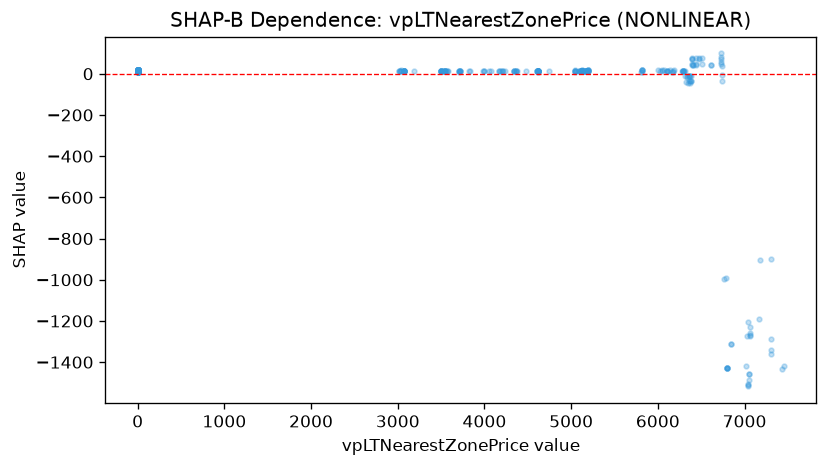

Source data for this figure (header and first rows):
feature_value, shap_value
3036, 15.83
0.0, 15.83
0.0, 15.72
3024, 12.94
3020, 13.61
3020, 13.35
3040, 13.79
3024, 14.53
0.0, 13.36
0.0, 13.79
0.0, 13.13
0.0, 13.1
0.0, 13.76
0.0, 13.38
0.0, 13.54
0.0, 14.06
0.0, 13.54
0.0, 13.76
0.0, 13.32
0.0, 13.32
0.0, 13.76
3073, 13.1
0.0, 13.36
0.0, 13.32
3074, 13.17
3076, 13.7
3076, 13.32
3073, 13.76
3073, 15.7
3073, 13.81
0.0, 13.38
0.0, 12.99
0.0, 13.57
0.0, 13.76
0.0, 13.6
0.0, 13.95
0.0, 13.72
0.0, 14.1
0.0, 13.95
0.0, 13.77
0.0, 13.89
0.0, 14.51
3073, 13.32
3073, 13.36
3073, 13.03
3073, 12.77
0.0, 13.35
0.0, 13.79
0.0, 13.76
0.0, 13.54
0.0, 13.76
0.0, 13.76
0.0, 13.76
3186, 14.06
0.0, 16.54
0.0, 13.54
0.0, 13.71
0.0, 13.76
0.0, 13.82
0.0, 13.76
... 904 more rows
